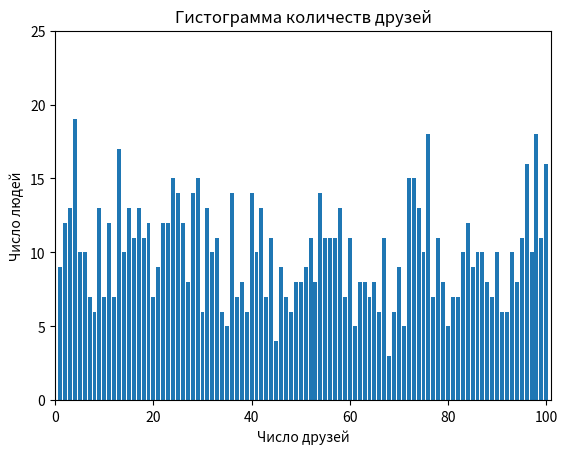

Python code for this plot:
from collections import Counter
import matplotlib.pyplot as plt
from typing import List

num_friends = [98, 24, 63, 31, 41, 86, 74, 85, 59, 32, 31, 48, 9, 98, 50, 73, 25, 27, 47, 90, 56, 54, 78, 17, 33, 42, 66, 48, 4, 76, 93, 34, 25, 
    80, 31, 13, 65, 13, 43, 82, 17, 76, 65, 36, 9, 90, 91, 71, 54, 64, 86, 86, 52, 13, 100, 3, 74, 51, 36, 2, 58, 68, 70, 84, 72, 15, 3, 1, 13, 42, 
    15, 82, 62, 40, 63, 94, 85, 27, 52, 40, 8, 66, 97, 94, 98, 75, 23, 32, 19, 18, 62, 23, 38, 73, 17, 14, 53, 42, 3, 100, 8, 79, 95, 51, 40, 65, 54, 
    79, 1, 51, 10, 55, 98, 67, 9, 4, 15, 62, 67, 95, 59, 76, 23, 37, 18, 2, 69, 55, 70, 96, 10, 81, 89, 49, 29, 44, 2, 41, 88, 19, 29, 76, 95, 75, 70, 
    74, 65, 21, 79, 2, 13, 96, 88, 44, 19, 72, 80, 96, 48, 5, 11, 48, 2, 74, 56, 38, 26, 100, 28, 92, 73, 11, 26, 36, 45, 83, 98, 52, 5, 13, 44, 4, 14, 
    4, 49, 75, 12, 26, 39, 49, 24, 37, 19, 7, 16, 38, 35, 65, 57, 95, 59, 
    47, 96, 12, 81, 26, 28, 83, 25, 83, 5, 54, 47, 42, 90, 73, 84, 58, 9, 23, 4, 22, 3, 46, 97, 77, 69, 96, 64, 74, 96, 74, 31, 89, 35, 55, 13, 58, 14, 
    66, 16, 67, 54, 44, 50, 57, 26, 6, 52, 2, 74, 66, 52, 55, 13, 70, 24, 54, 78, 39, 28, 59, 74, 7, 86, 58, 54, 32, 79, 16, 88, 88, 15, 72, 14, 6, 5, 90, 6, 
    85, 16, 58, 9, 78, 51, 36, 55, 31, 85, 63, 93, 67, 61, 73, 28, 21, 73, 42, 75, 22, 90, 44, 
    6, 28, 18, 96, 17, 92, 60, 15, 50, 19, 24, 55, 29, 43, 91, 17, 47, 23, 4, 29, 100, 76, 60, 98, 46, 62, 91, 36, 77, 84, 50, 98, 78, 
    38, 79, 14, 26, 46, 42, 16, 57, 99, 93, 29, 15, 1, 11, 40, 87, 41, 89, 4, 4, 73, 94, 38, 98, 5, 75, 19, 41, 
    34, 89, 23, 4, 32, 100, 56, 14, 49, 3, 56, 63, 84, 36, 28, 46, 35, 89, 87, 4, 29, 33, 41, 98, 37, 41, 69, 15, 
    82, 34, 36, 78, 76, 57, 4, 3, 96, 84, 24, 40, 21, 48, 64, 37, 23, 76, 53, 100, 58, 20, 73, 26, 83, 9, 73, 77, 15, 49, 75, 40, 91, 50, 40, 88, 95, 34, 
    70, 56, 13, 30, 92, 49, 61, 27, 2, 78, 1, 31, 57, 29, 91, 42, 40, 36, 70, 78, 15, 29, 97, 31, 50, 54, 95, 21, 81, 11, 88, 28, 21, 31, 18, 32, 54, 29, 31, 
    20, 7, 28, 5, 67, 32, 99, 78, 46, 57, 11, 6, 10, 97, 31, 56, 12, 9, 25, 83, 49, 22, 1, 43, 36, 41, 40, 76, 45, 94, 25, 7, 64, 57, 17, 38, 19, 82, 40, 68, 
    64, 15, 88, 99, 21, 99, 10, 57, 83, 17, 60, 55, 24, 42, 57, 36, 70, 18, 67, 13, 27, 23, 24, 53, 87, 75, 72, 28, 28, 93, 34, 12, 74, 95, 23, 46, 27, 42, 16, 
    100, 40, 3, 69, 100, 93, 47, 72, 75, 89, 80, 25, 100, 70, 63, 95, 53, 98, 18, 4, 83, 
    12, 20, 61, 14, 96, 61, 19, 45, 47, 3, 10, 59, 60, 29, 73, 3, 38, 72, 30, 98, 11, 42, 2, 27, 85, 88, 44, 74, 
    44, 13, 38, 90, 30, 54, 37, 24, 58, 17, 53, 78, 29, 33, 39, 2, 73, 98, 96, 36, 64, 17, 56, 73, 40, 1, 53, 11, 1, 6, 72, 30, 84, 33, 1, 84, 79, 63, 100, 
    44, 33, 67, 99, 90, 76, 7, 51, 22, 96, 41, 45, 2, 94, 100, 87, 72, 33, 36, 42, 9, 87, 70, 98, 86, 99, 32, 26, 39, 13, 72, 33, 58, 60, 24, 69, 80, 76, 86, 
    3, 99, 4, 59, 98, 66, 76, 84, 9, 94, 93, 51, 31, 25, 74, 20, 51, 100, 5, 96, 84, 67, 55, 81, 75, 81, 35, 11, 
    41, 80, 13, 73, 25, 34, 5, 85, 24, 98, 22, 33, 7, 63, 97, 22, 76, 84, 33, 95, 22, 79, 96, 58, 60, 55, 28, 55, 29, 60, 51, 100, 93, 
    40, 72, 86, 84, 90, 18, 4, 8, 7, 81, 26, 36, 77, 28, 26, 87, 72, 55, 20, 5, 92, 65, 15, 98, 11, 98, 54, 25, 71, 85, 17, 36, 6, 6, 60, 97, 56, 62, 
    40, 71, 68, 72, 100, 22, 31, 76, 54, 14, 99, 2, 4, 22, 12, 99, 24, 29, 24, 32, 23, 25, 71, 25, 94, 87, 15, 72, 10, 22, 82, 8, 65, 15, 11, 87, 18, 32, 3, 67, 97, 16, 79, 60, 54, 56, 37, 77, 47, 8, 39, 52, 22, 83, 50, 12, 20, 27, 82, 30, 17, 78, 51, 19, 77, 62, 21, 93, 49, 53, 4, 60, 8, 4, 24, 72, 9, 50, 92, 28, 43, 27, 1, 33, 65, 17, 22, 96, 24, 24, 23, 85, 52, 69, 62, 95, 100, 28, 54, 16, 37, 97, 92, 13, 6, 58, 4, 39, 76, 16, 90, 95, 11, 25, 3, 58, 41, 83, 21, 44, 63, 66, 75, 91, 76, 93, 86, 87, 29, 99, 
    48, 98, 42, 6, 25, 5, 33, 57, 10, 52, 13, 44, 86, 73, 35, 43, 31, 19, 26, 46, 84, 9, 32, 17, 57, 73, 26, 96, 94, 23, 43, 53, 67, 16, 85, 21, 64, 46, 30, 76, 86, 14, 3, 56, 52, 83, 60, 18, 67, 13, 29, 72, 82, 100, 46, 87, 25, 18, 77, 71, 97, 52, 56, 9, 19, 58, 61, 14, 20, 74, 74, 11, 76, 43, 9, 19, 62, 89, 52, 18, 96, 59, 76, 58, 4, 2, 44, 13, 97, 81, 90, 93, 16, 78, 99, 42]

friend_counts = Counter(num_friends)

xs = range(101)
ys = [friend_counts[x] for x in xs]

plt.bar(xs, ys)
plt.axis([0, 101, 0, 25])

plt.title("Гистограмма количеств друзей")
plt.xlabel("Число друзей")
plt.ylabel("Число людей")

# plt.show()
num_points = len(num_friends) # Число точек равно 999
largest_value = max(num_friends) # Наибольшее значение 100
smallest_value = min(num_friends) # Наименьшее значение равно 1

sorted_values = sorted(num_friends) # Отсортированные значения

def mean(xs: List[float]) -> float:
    return sum(xs) / len(xs)

# print(mean(num_friends)) # 49.434434434434436
def _median_odd(xs: List[float]) -> float:
    """если длина нечетная - то медиана средний элемент"""
    return sorted(xs)[len(xs) // 2]

def _median_even(xs: List[float]) -> float:
    """если длина четная - то медиана среднее значение двух срединных элементов"""
    sorted_xs = sorted(xs)
    hi_midpoint = len(xs) // 2
    return (sorted_xs[hi_midpoint - 1] + sorted_xs[hi_midpoint]) / 2

def median(v: List[float]) -> float:
    """Отыскивает близжайшее к середине значение v"""
    return _median_even(v) if len(v) % 2 == 0 else _median_odd(v)

# print(median([1, 10, 2, 9, 5]))
# print(median([1, 9, 2, 10]))
# print(median(num_friends))

def quantile(xs: List[float], p: float) -> float:
    """ Возвращает значение p-ого процента в x """
    p_index = int(p * len(xs))
    return sorted(xs)[p_index]


# print(quantile(num_friends, 0.10))
# print(quantile(num_friends, 0.25))
# print(quantile(num_friends, 0.75))
# print(quantile(num_friends, 0.90))

def mode(x: List[float]) -> List[float]:
    """ Возвращает список, т.к. может быть больше одной моды """
    counts = Counter(x)
    max_count = max(counts.values())
    return [x_i for x_i, count in counts.items()
            if count == max_count]

# print(set(mode(num_friends))) # 4
def data_range(xs: List[float]) -> float:
    return max(xs) - min(xs)

print(data_range(num_friends)) # 99
